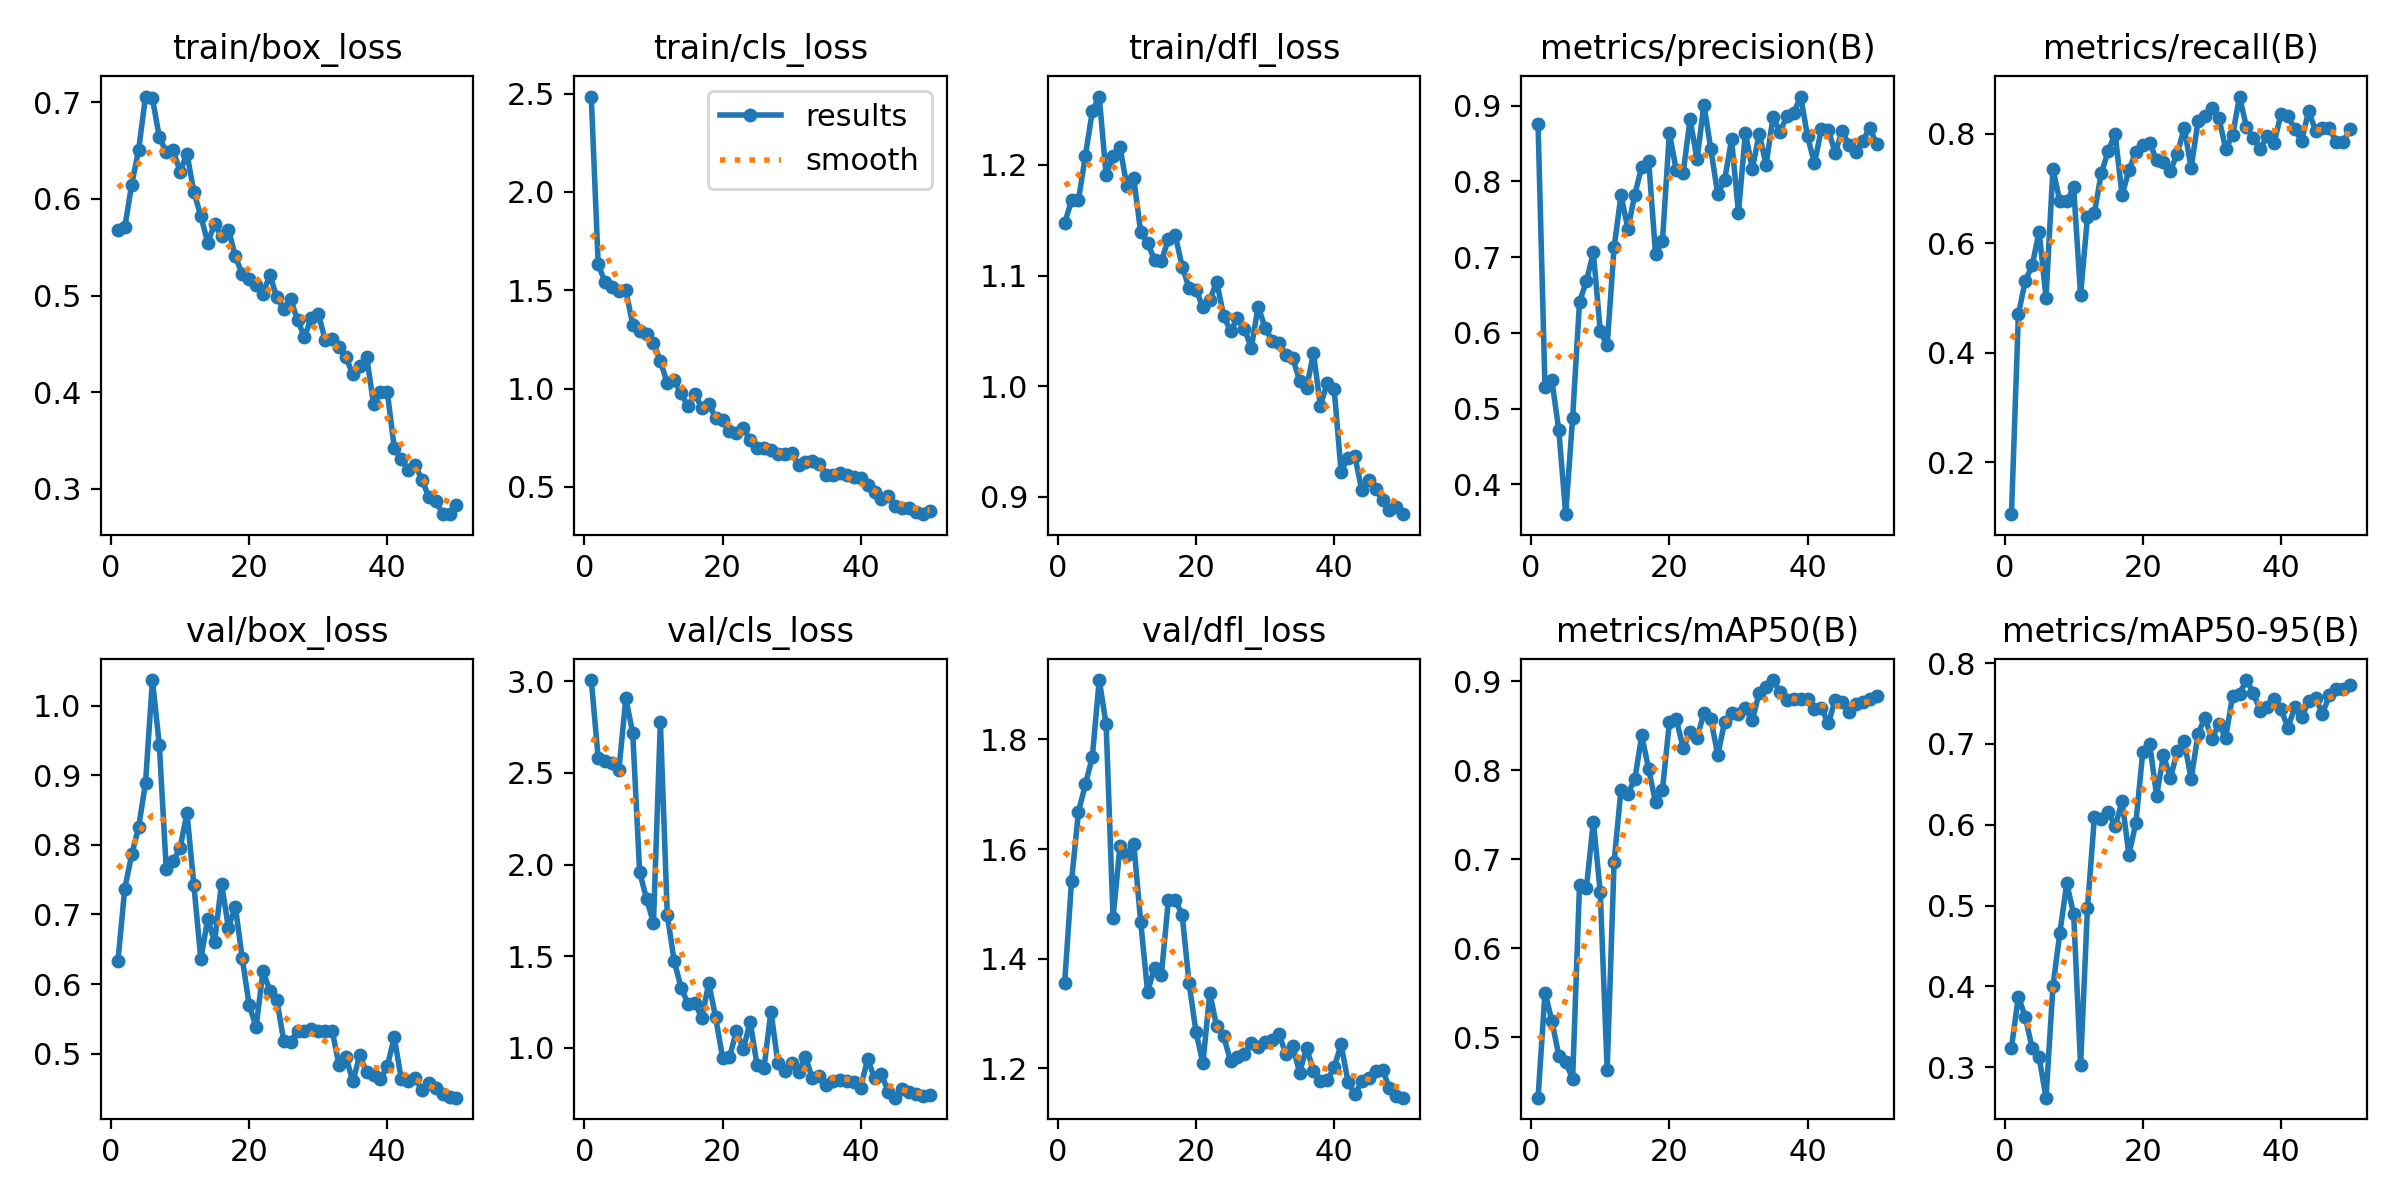

Values plotted in this chart, from the file beside it:
epoch, time, train/box_loss, train/cls_loss, train/dfl_loss, metrics/precision(B), metrics/recall(B), metrics/mAP50(B), metrics/mAP50-95(B), val/box_loss, val/cls_loss, val/dfl_loss, lr/pg0, lr/pg1, lr/pg2
1, 4.402, 0.568, 2.485, 1.147, 0.8753, 0.1048, 0.4319, 0.3244, 0.6325, 3.007, 1.356, 0.0003334, 0.0003334, 0.0003334
2, 8.4, 0.5705, 1.632, 1.168, 0.528, 0.4696, 0.5501, 0.3875, 0.7372, 2.582, 1.542, 0.0006699, 0.0006699, 0.0006699
3, 12.51, 0.6149, 1.541, 1.169, 0.5374, 0.5311, 0.5184, 0.3622, 0.7862, 2.563, 1.668, 0.0009924, 0.0009924, 0.0009924
4, 16.49, 0.6505, 1.516, 1.208, 0.4714, 0.5591, 0.479, 0.3235, 0.8252, 2.552, 1.718, 0.001301, 0.001301, 0.001301
5, 20.41, 0.7058, 1.496, 1.248, 0.3607, 0.621, 0.4715, 0.3123, 0.8891, 2.516, 1.768, 0.001534, 0.001534, 0.001534
6, 24.32, 0.7039, 1.5, 1.262, 0.4879, 0.4999, 0.4532, 0.2624, 1.037, 2.907, 1.908, 0.001501, 0.001501, 0.001501
7, 28.21, 0.6639, 1.325, 1.191, 0.6411, 0.7354, 0.6715, 0.4, 0.9435, 2.717, 1.827, 0.001468, 0.001468, 0.001468
8, 32.21, 0.6487, 1.291, 1.208, 0.6684, 0.6759, 0.6681, 0.4662, 0.7652, 1.959, 1.474, 0.001435, 0.001435, 0.001435
9, 36.16, 0.6504, 1.28, 1.216, 0.7062, 0.6759, 0.7424, 0.5276, 0.7764, 1.814, 1.605, 0.001402, 0.001402, 0.001402
10, 40.14, 0.6281, 1.231, 1.181, 0.6021, 0.7014, 0.6629, 0.4894, 0.7954, 1.681, 1.59, 0.001368, 0.001368, 0.001368
11, 44.41, 0.6468, 1.141, 1.188, 0.5839, 0.505, 0.4634, 0.3025, 0.8457, 2.778, 1.61, 0.001335, 0.001335, 0.001335
12, 48.61, 0.6069, 1.027, 1.139, 0.7128, 0.6479, 0.697, 0.4972, 0.742, 1.726, 1.467, 0.001302, 0.001302, 0.001302
13, 52.53, 0.5826, 1.041, 1.13, 0.7817, 0.6548, 0.7783, 0.609, 0.6359, 1.472, 1.339, 0.001269, 0.001269, 0.001269
14, 56.42, 0.5548, 0.9758, 1.114, 0.7376, 0.7277, 0.7737, 0.6067, 0.6933, 1.329, 1.384, 0.001236, 0.001236, 0.001236
15, 60.35, 0.5739, 0.9093, 1.113, 0.7827, 0.7681, 0.7899, 0.6161, 0.6607, 1.24, 1.371, 0.001203, 0.001203, 0.001203
16, 64.32, 0.5616, 0.9708, 1.133, 0.8196, 0.7995, 0.8392, 0.5979, 0.7443, 1.247, 1.506, 0.001169, 0.001169, 0.001169
17, 68.16, 0.5683, 0.9023, 1.136, 0.8273, 0.6876, 0.8014, 0.629, 0.681, 1.161, 1.507, 0.001136, 0.001136, 0.001136
18, 71.99, 0.5405, 0.9196, 1.108, 0.7045, 0.7329, 0.7639, 0.5629, 0.7115, 1.354, 1.48, 0.001103, 0.001103, 0.001103
19, 75.88, 0.522, 0.852, 1.089, 0.721, 0.7669, 0.7782, 0.6022, 0.6367, 1.166, 1.356, 0.00107, 0.00107, 0.00107
20, 79.78, 0.5167, 0.8389, 1.087, 0.864, 0.7789, 0.8537, 0.6897, 0.5697, 0.9469, 1.267, 0.001037, 0.001037, 0.001037
21, 83.68, 0.5114, 0.7837, 1.071, 0.8146, 0.783, 0.8573, 0.7, 0.5381, 0.9475, 1.209, 0.001004, 0.001004, 0.001004
22, 88.36, 0.502, 0.7757, 1.078, 0.8116, 0.7517, 0.8249, 0.636, 0.6185, 1.092, 1.337, 0.0009704, 0.0009704, 0.0009704
23, 92.25, 0.5216, 0.7998, 1.095, 0.8823, 0.7483, 0.8426, 0.6856, 0.5902, 0.9938, 1.277, 0.0009372, 0.0009372, 0.0009372
24, 96.18, 0.498, 0.7382, 1.064, 0.8291, 0.7324, 0.8359, 0.6575, 0.5775, 1.141, 1.258, 0.000904, 0.000904, 0.000904
25, 100, 0.4865, 0.6989, 1.05, 0.9015, 0.7629, 0.8646, 0.6912, 0.5183, 0.9044, 1.214, 0.0008708, 0.0008708, 0.0008708
26, 104, 0.496, 0.699, 1.061, 0.8429, 0.8107, 0.8578, 0.7031, 0.5173, 0.8918, 1.22, 0.0008377, 0.0008377, 0.0008377
27, 107.9, 0.4749, 0.6862, 1.052, 0.783, 0.7369, 0.8171, 0.6564, 0.5323, 1.198, 1.226, 0.0008045, 0.0008045, 0.0008045
28, 112.1, 0.457, 0.6695, 1.034, 0.802, 0.8229, 0.8544, 0.7123, 0.533, 0.9197, 1.246, 0.0007713, 0.0007713, 0.0007713
29, 116.3, 0.4771, 0.6695, 1.072, 0.8554, 0.832, 0.8647, 0.7323, 0.536, 0.8718, 1.239, 0.0007381, 0.0007381, 0.0007381
30, 120.2, 0.4813, 0.6708, 1.053, 0.7587, 0.847, 0.8633, 0.7059, 0.5326, 0.918, 1.248, 0.000705, 0.000705, 0.000705
31, 124.2, 0.4541, 0.6111, 1.041, 0.8645, 0.8292, 0.8697, 0.7241, 0.5332, 0.8669, 1.251, 0.0006718, 0.0006718, 0.0006718
32, 128.1, 0.4549, 0.6266, 1.039, 0.8162, 0.7719, 0.8563, 0.7078, 0.5331, 0.949, 1.263, 0.0006386, 0.0006386, 0.0006386
33, 132, 0.4465, 0.6319, 1.028, 0.8629, 0.7966, 0.8869, 0.7592, 0.4834, 0.8337, 1.226, 0.0006055, 0.0006055, 0.0006055
34, 135.9, 0.4363, 0.6167, 1.026, 0.8221, 0.8675, 0.8934, 0.7619, 0.4951, 0.8452, 1.24, 0.0005723, 0.0005723, 0.0005723
35, 139.8, 0.4184, 0.5603, 1.005, 0.8849, 0.812, 0.9014, 0.7789, 0.4602, 0.795, 1.192, 0.0005391, 0.0005391, 0.0005391
36, 143.7, 0.4268, 0.5582, 0.998, 0.8657, 0.7919, 0.888, 0.7631, 0.4973, 0.8169, 1.238, 0.0005059, 0.0005059, 0.0005059
37, 147.7, 0.4369, 0.5713, 1.03, 0.8858, 0.7719, 0.8791, 0.7405, 0.4729, 0.8243, 1.196, 0.0004728, 0.0004728, 0.0004728
38, 151.5, 0.3879, 0.5611, 0.9826, 0.8907, 0.7957, 0.8798, 0.745, 0.4697, 0.8182, 1.178, 0.0004396, 0.0004396, 0.0004396
39, 155.5, 0.4001, 0.5513, 1.002, 0.9121, 0.782, 0.8802, 0.755, 0.4631, 0.8139, 1.178, 0.0004064, 0.0004064, 0.0004064
40, 159.4, 0.3998, 0.5431, 0.9975, 0.8594, 0.8356, 0.8806, 0.7431, 0.4821, 0.7833, 1.202, 0.0003732, 0.0003732, 0.0003732
41, 165.3, 0.3422, 0.5095, 0.923, 0.824, 0.8314, 0.8684, 0.72, 0.5234, 0.9408, 1.244, 0.0003401, 0.0003401, 0.0003401
42, 169.1, 0.3314, 0.476, 0.9355, 0.8694, 0.8076, 0.8695, 0.7454, 0.464, 0.8326, 1.176, 0.0003069, 0.0003069, 0.0003069
43, 172.9, 0.3198, 0.4373, 0.9366, 0.8679, 0.7867, 0.8528, 0.7328, 0.4611, 0.8546, 1.153, 0.0002737, 0.0002737, 0.0002737
44, 176.9, 0.325, 0.4523, 0.906, 0.8376, 0.8411, 0.8791, 0.753, 0.4653, 0.7596, 1.176, 0.0002405, 0.0002405, 0.0002405
45, 181, 0.3097, 0.4012, 0.9155, 0.867, 0.8054, 0.8769, 0.757, 0.4474, 0.7278, 1.183, 0.0002074, 0.0002074, 0.0002074
46, 185, 0.2915, 0.3947, 0.9071, 0.8479, 0.8106, 0.8654, 0.7374, 0.4583, 0.7761, 1.195, 0.0001742, 0.0001742, 0.0001742
47, 188.8, 0.2877, 0.3949, 0.8976, 0.8394, 0.8105, 0.8742, 0.76, 0.4507, 0.7591, 1.198, 0.000141, 0.000141, 0.000141
48, 192.6, 0.2744, 0.3733, 0.8881, 0.8538, 0.7839, 0.8767, 0.7678, 0.4423, 0.7458, 1.164, 0.0001079, 0.0001079, 0.0001079
49, 196.5, 0.2739, 0.3615, 0.8909, 0.8707, 0.7851, 0.8801, 0.7684, 0.4369, 0.7368, 1.15, 7.46816e-05, 7.46816e-05, 7.46816e-05
50, 200.3, 0.2836, 0.3771, 0.8844, 0.8492, 0.8076, 0.8838, 0.7729, 0.4366, 0.7399, 1.147, 4.15083e-05, 4.15083e-05, 4.15083e-05
